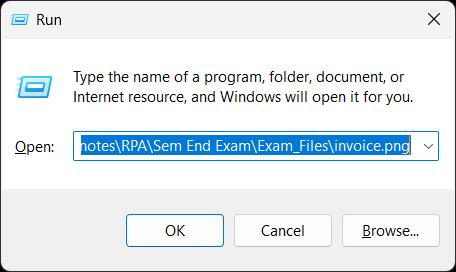
Workflow: 11

Step 1: Use Application: Run on the dialog in window 'Run' (explorer.exe)

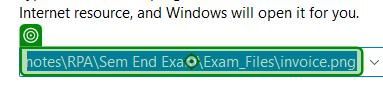
Step 2: type "D:\rpa_finals_git\invoice.png" into 'C:\Files\College\Notes\…' in window 'Run' (explorer.exe)

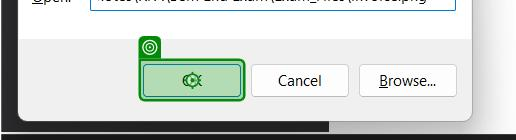
Step 3: click in window 'Run' (explorer.exe)

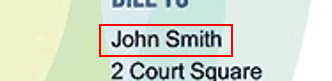
Step 4: get-text from the element in window 'invoice_sample.jpeg' (photos.exe)

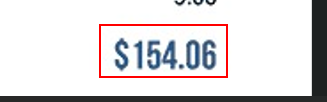
Step 5: get-text from the element in window 'invoice_sample.jpeg' (photos.exe)
